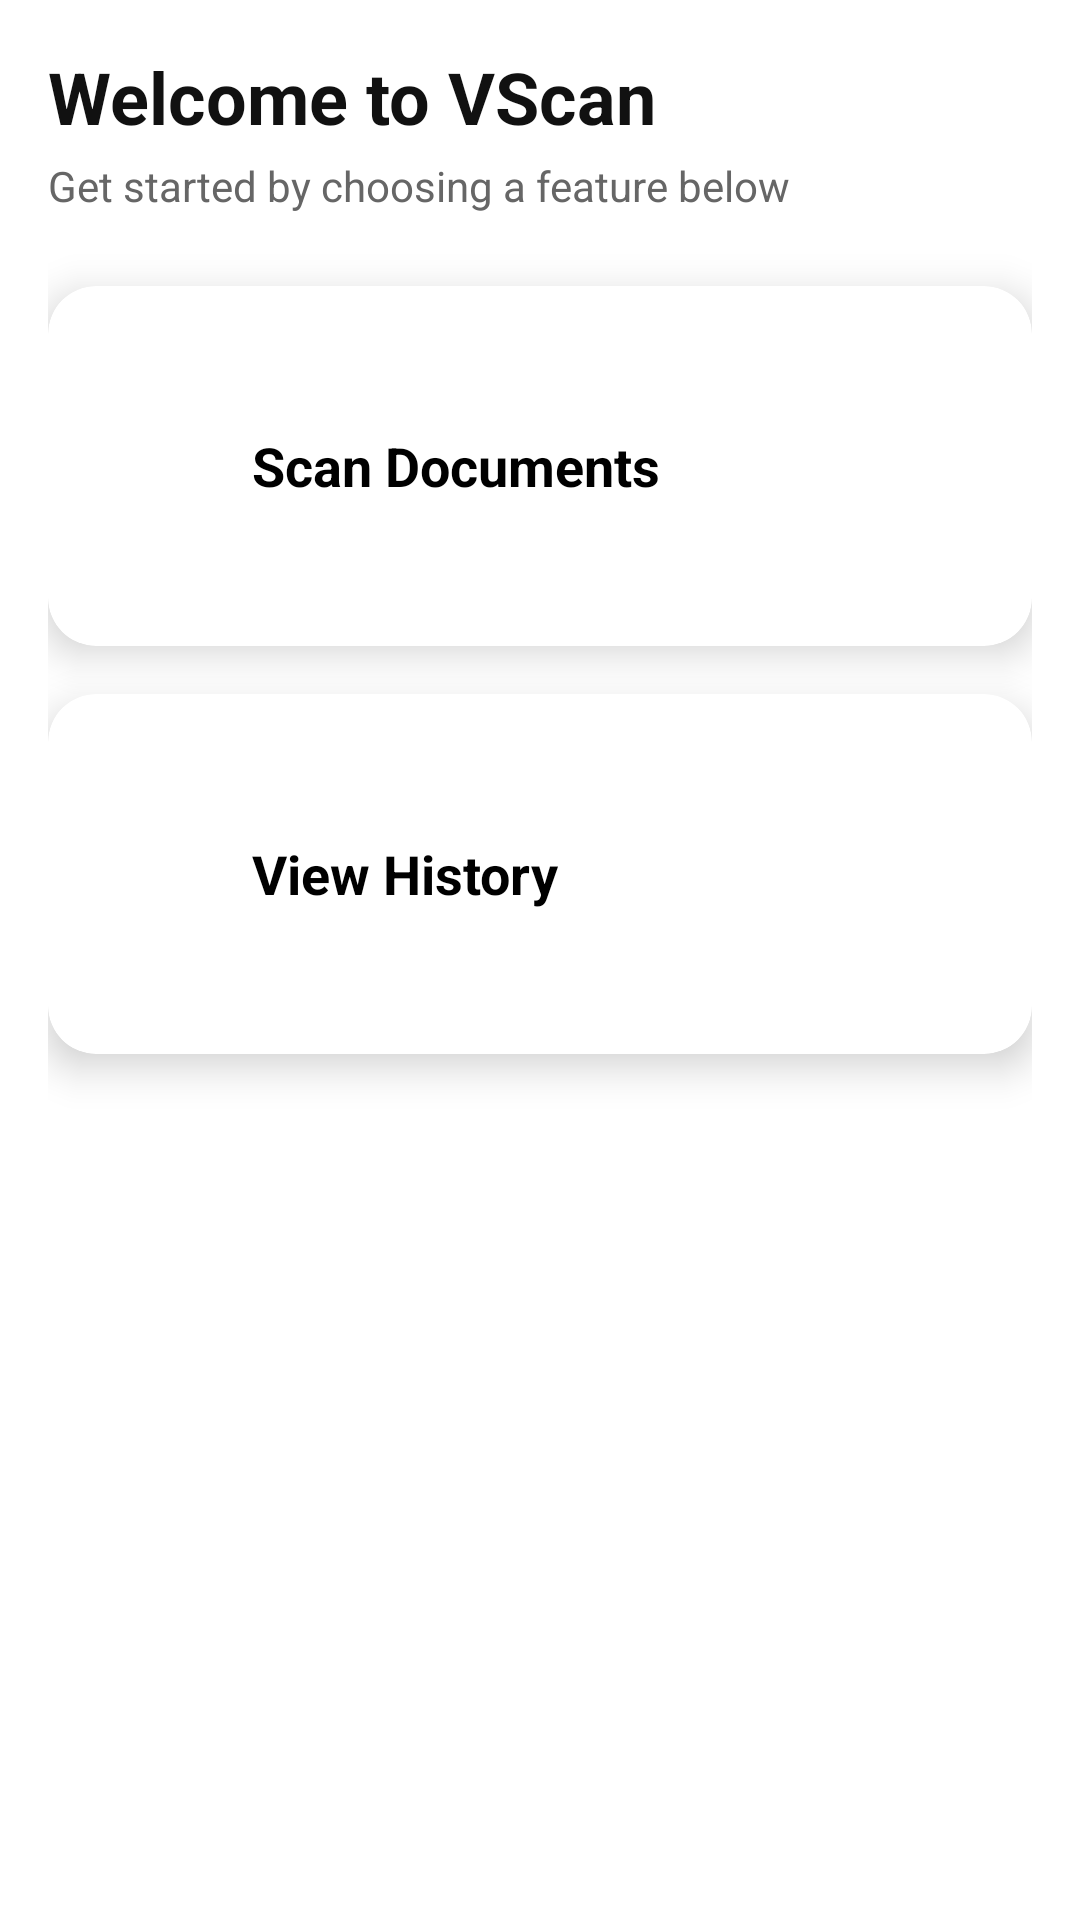

Write the Android layout XML for this screen, with the resource values it uses.
<!-- AndroidManifest.xml: application theme Theme.VScan -->
<!-- res/layout/fragment_landing.xml -->
<?xml version="1.0" encoding="utf-8"?>
<ScrollView xmlns:android="http://schemas.android.com/apk/res/android"
    xmlns:app="http://schemas.android.com/apk/res-auto"
    android:id="@+id/scrollViewHome"
    android:layout_width="match_parent"
    android:layout_height="match_parent"
    android:fillViewport="true"
    android:background="@android:color/white">

    <androidx.constraintlayout.widget.ConstraintLayout
        android:id="@+id/constraintLayoutHome"
        android:layout_width="match_parent"
        android:layout_height="wrap_content"
        android:padding="16dp">

        
        <TextView
            android:id="@+id/tvWelcome"
            android:layout_width="0dp"
            android:layout_height="wrap_content"
            android:text="Welcome to VScan"
            android:textSize="24sp"
            android:textStyle="bold"
            android:textColor="#111111"
            app:layout_constraintTop_toTopOf="parent"
            app:layout_constraintStart_toStartOf="parent"
            app:layout_constraintEnd_toEndOf="parent" />

        
        <TextView
            android:id="@+id/tvSubheading"
            android:layout_width="0dp"
            android:layout_height="wrap_content"
            android:text="Get started by choosing a feature below"
            android:textSize="14sp"
            android:textColor="#666666"
            app:layout_constraintTop_toBottomOf="@id/tvWelcome"
            app:layout_constraintStart_toStartOf="parent"
            app:layout_constraintEnd_toEndOf="parent"
            android:layout_marginTop="4dp"/>

        
        <androidx.cardview.widget.CardView
            android:id="@+id/cardScanner"
            android:layout_width="0dp"
            android:layout_height="120dp"
            android:layout_marginTop="24dp"
            android:clickable="true"
            android:foreground="?android:attr/selectableItemBackground"
            app:cardCornerRadius="16dp"
            app:cardElevation="8dp"
            app:layout_constraintTop_toBottomOf="@id/tvSubheading"
            app:layout_constraintStart_toStartOf="parent"
            app:layout_constraintEnd_toEndOf="parent">

            <RelativeLayout
                android:layout_width="match_parent"
                android:layout_height="match_parent"
                android:padding="16dp">

                <ImageView
                    android:id="@+id/iconScanner"
                    android:layout_width="40dp"
                    android:layout_height="40dp"
                    android:src="@drawable/ic_add"
                    android:layout_centerVertical="true"
                    android:layout_alignParentStart="true" />

                <TextView
                    android:id="@+id/tvScanner"
                    android:layout_width="wrap_content"
                    android:layout_height="wrap_content"
                    android:text="Scan Documents"
                    android:textSize="18sp"
                    android:textStyle="bold"
                    android:textColor="#000000"
                    android:layout_toEndOf="@id/iconScanner"
                    android:layout_marginStart="12dp"
                    android:layout_centerVertical="true" />

            </RelativeLayout>
        </androidx.cardview.widget.CardView>

        
        <androidx.cardview.widget.CardView
            android:id="@+id/cardHistory"
            android:layout_width="0dp"
            android:layout_height="120dp"
            android:layout_marginTop="16dp"
            android:clickable="true"
            android:foreground="?android:attr/selectableItemBackground"
            app:cardCornerRadius="16dp"
            app:cardElevation="8dp"
            app:layout_constraintTop_toBottomOf="@id/cardScanner"
            app:layout_constraintStart_toStartOf="parent"
            app:layout_constraintEnd_toEndOf="parent">

            <RelativeLayout
                android:layout_width="match_parent"
                android:layout_height="match_parent"
                android:padding="16dp">

                <ImageView
                    android:id="@+id/iconHistory"
                    android:layout_width="40dp"
                    android:layout_height="40dp"
                    android:src="@drawable/ic_add"
                    android:layout_centerVertical="true"
                    android:layout_alignParentStart="true" />

                <TextView
                    android:id="@+id/tvHistory"
                    android:layout_width="wrap_content"
                    android:layout_height="wrap_content"
                    android:text="View History"
                    android:textSize="18sp"
                    android:textStyle="bold"
                    android:textColor="#000000"
                    android:layout_toEndOf="@id/iconHistory"
                    android:layout_marginStart="12dp"
                    android:layout_centerVertical="true" />

            </RelativeLayout>
        </androidx.cardview.widget.CardView>

        

        
        <View
            android:layout_width="0dp"
            android:layout_height="80dp"
            app:layout_constraintTop_toBottomOf="@id/cardHistory"
            app:layout_constraintBottom_toBottomOf="parent"
            app:layout_constraintStart_toStartOf="parent"
            app:layout_constraintEnd_toEndOf="parent" />

    </androidx.constraintlayout.widget.ConstraintLayout>
</ScrollView>
<!-- resources referenced by this layout -->
<resources>
  <style name="Theme.VScan" parent="Base.Theme.VScan" />
  <style name="Base.Theme.VScan" parent="Theme.Material3.DayNight.NoActionBar">
          
          
      </style>
</resources>
